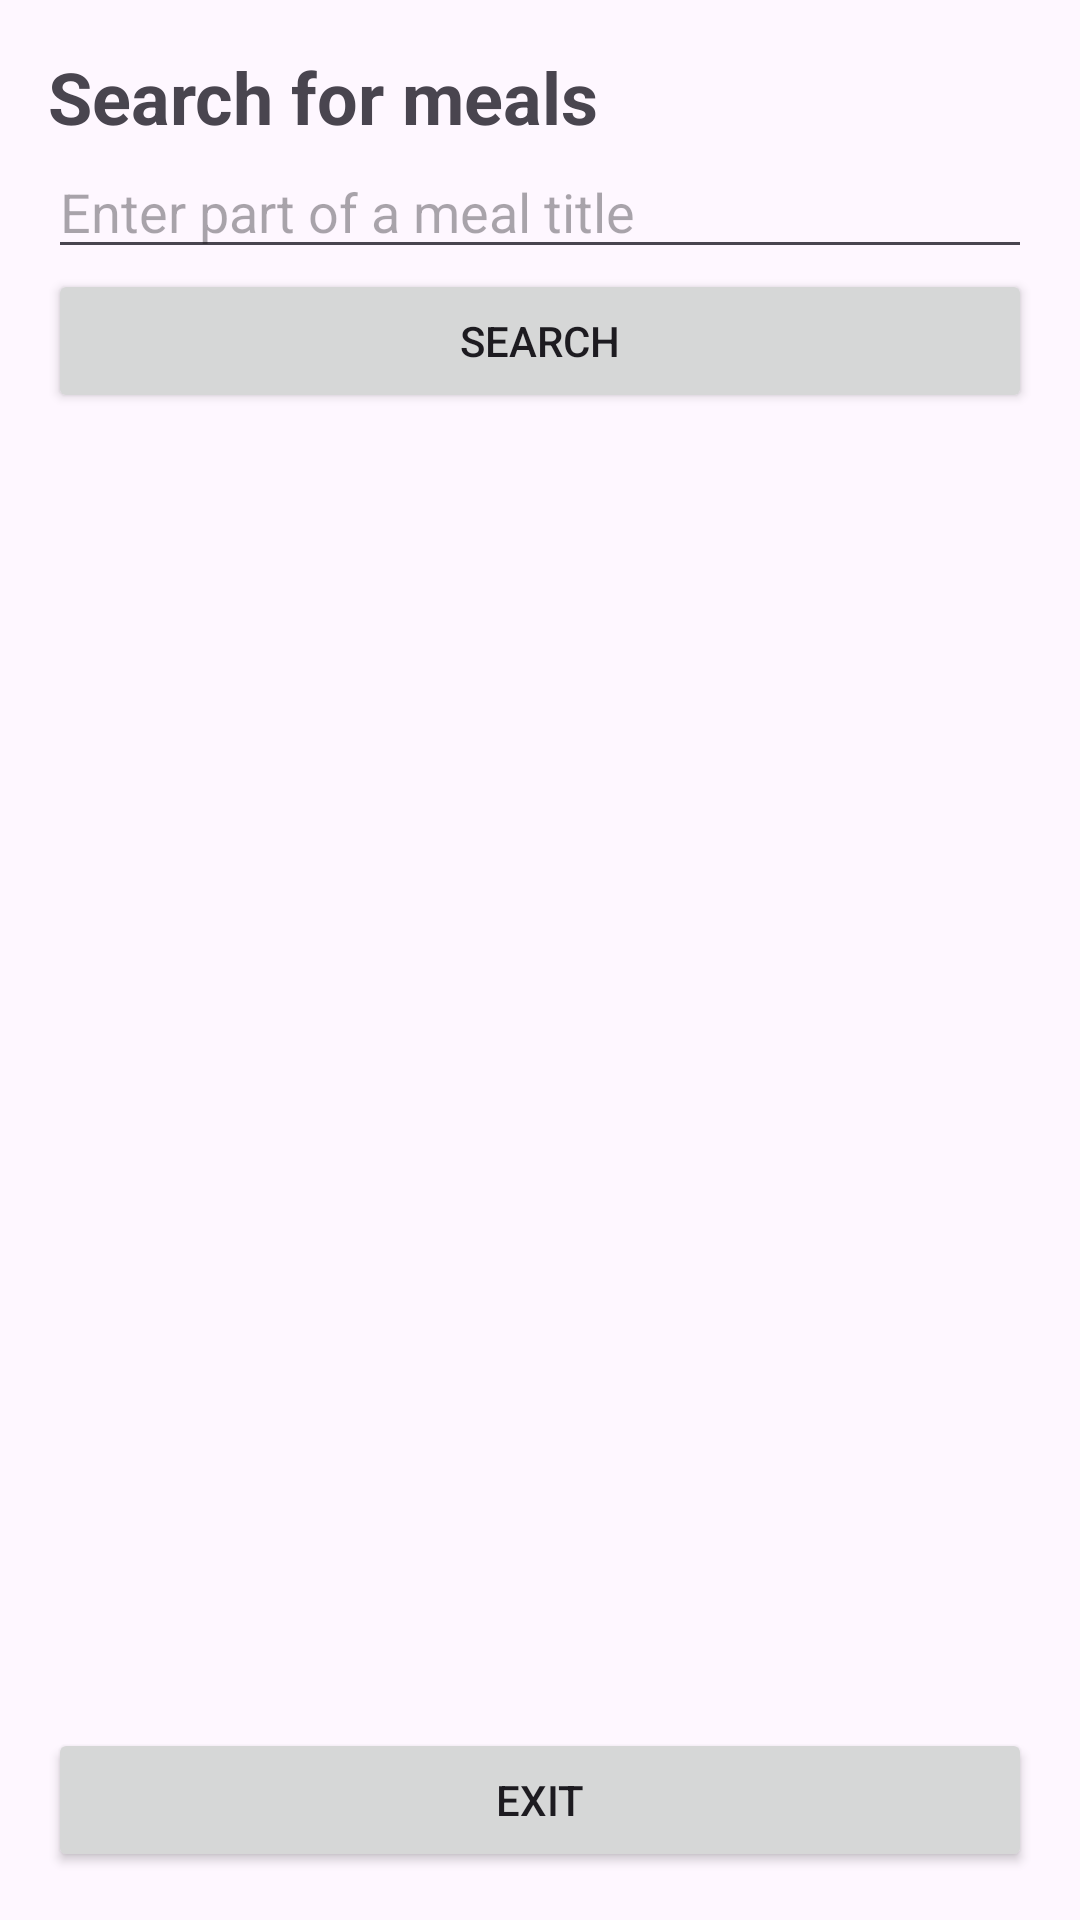

The Android layout XML behind this screen, and the referenced resources:
<!-- AndroidManifest.xml: application theme Theme.Meal_Prep_API -->
<!-- res/layout/activity_meal_title_search.xml -->
<?xml version="1.0" encoding="utf-8"?>
<LinearLayout xmlns:android="http://schemas.android.com/apk/res/android"
    android:layout_width="match_parent"
    android:layout_height="match_parent"
    android:orientation="vertical"
    android:padding="16dp">

    <TextView
        android:layout_width="match_parent"
        android:layout_height="wrap_content"
        android:text="Search for meals"
        android:textSize="24sp"
        android:textStyle="bold" />

    <EditText
        android:id="@+id/meal_title_input"
        android:layout_width="match_parent"
        android:layout_height="wrap_content"
        android:hint="Enter part of a meal title"
        android:inputType="text"
        android:maxLines="1" />

    <Button
        android:id="@+id/search_meal_titles_button"
        android:layout_width="match_parent"
        android:layout_height="wrap_content"
        android:text="Search" />

    <ScrollView
        android:layout_width="match_parent"
        android:layout_height="0dp"
        android:layout_weight="1">

        <LinearLayout
            android:layout_width="match_parent"
            android:layout_height="wrap_content"
            android:orientation="vertical">

            <TextView
                android:id="@+id/status_text"
                android:layout_width="match_parent"
                android:layout_height="wrap_content"
                android:layout_marginTop="16dp"
                android:accessibilityLiveRegion="polite"
                android:textSize="16sp" />

            <LinearLayout
                android:id="@+id/meal_title_results"
                android:layout_width="match_parent"
                android:layout_height="wrap_content"
                android:orientation="vertical" />

            <ImageView
                android:id="@+id/selected_meal_image"
                android:layout_width="match_parent"
                android:layout_height="200dp"
                android:layout_marginTop="12dp"
                android:scaleType="fitCenter"
                android:visibility="gone" />

        </LinearLayout>

    </ScrollView>

    <Button
        android:id="@+id/exit_button"
        android:layout_width="match_parent"
        android:layout_height="wrap_content"
        android:layout_marginTop="4dp"
        android:text="Exit" />

</LinearLayout>
<!-- resources referenced by this layout -->
<resources>
  <style name="Theme.Meal_Prep_API" parent="Base.Theme.Meal_Prep_API" />
  <style name="Base.Theme.Meal_Prep_API" parent="Theme.Material3.DayNight.NoActionBar">
          
          
      </style>
</resources>
